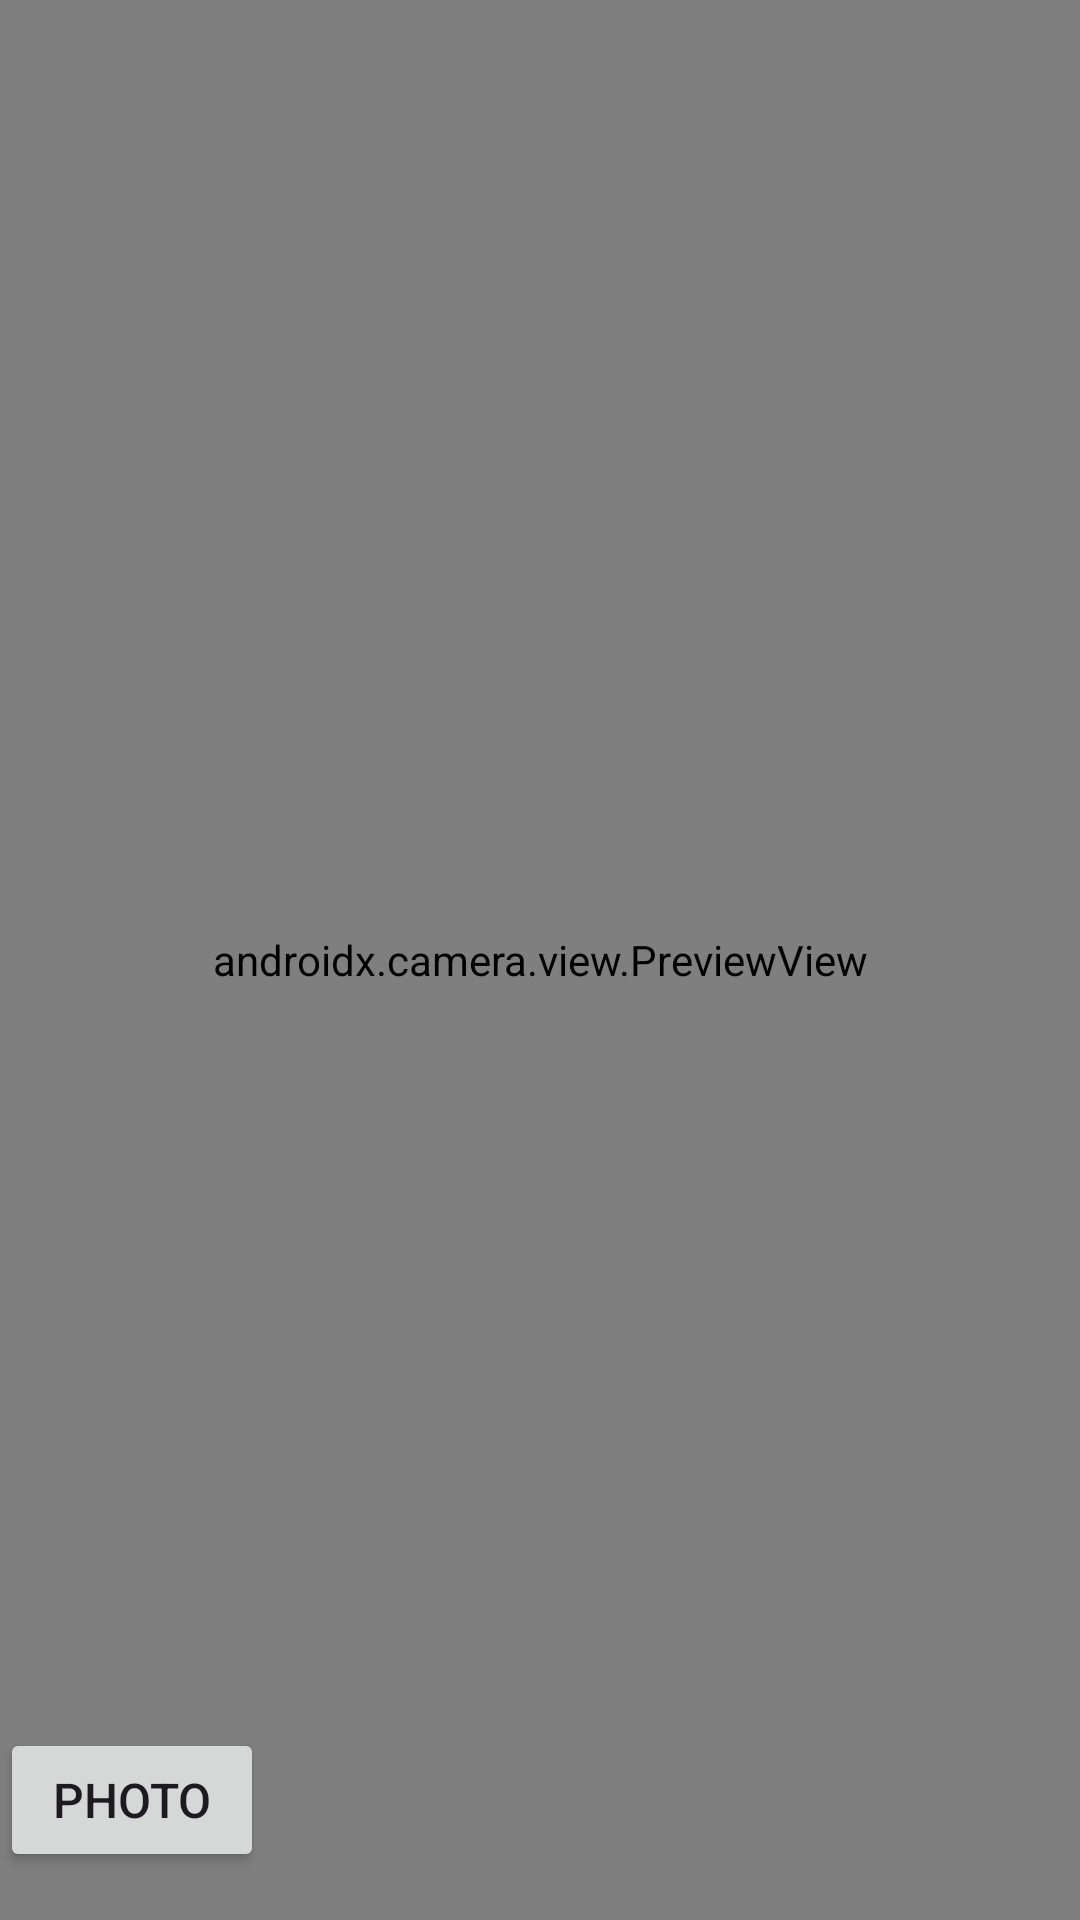

Here is an Android app screen rendered from its layout file. Give the layout XML and the strings, colors and styles it references.
<!-- AndroidManifest.xml: application theme Theme.CameraxImgCapture -->
<!-- res/layout/activity_camera.xml -->
<?xml version="1.0" encoding="utf-8"?>
<androidx.constraintlayout.widget.ConstraintLayout xmlns:android="http://schemas.android.com/apk/res/android"
    xmlns:app="http://schemas.android.com/apk/res-auto"
    xmlns:tools="http://schemas.android.com/tools"
    android:layout_width="match_parent"
    android:layout_height="match_parent"
    tools:context=".CameraActivity">

    <FrameLayout
        android:id="@+id/container"
        android:layout_width="match_parent"
        android:layout_height="match_parent">

        <androidx.camera.view.PreviewView
            android:id="@+id/previewView"
            android:layout_width="match_parent"
            android:layout_height="match_parent" />
    </FrameLayout>

    <LinearLayout
        android:layout_width="match_parent"
        android:layout_height="wrap_content"
        android:layout_marginBottom="16dp"
        android:orientation="horizontal"
        app:layout_constraintBottom_toBottomOf="parent"
        app:layout_constraintEnd_toEndOf="parent"
        app:layout_constraintStart_toStartOf="parent">

        <Button
            android:id="@+id/buttonPhoto"
            android:layout_width="wrap_content"
            android:layout_height="wrap_content"
            android:text="Photo"
            android:textSize="16sp"
            android:layout_gravity="center_horizontal"/>
    </LinearLayout>

    <TextView
        android:id="@+id/orientation"
        android:layout_width="match_parent"
        android:layout_height="300dp"
        android:layout_gravity="center"
        android:gravity="center"
        android:textColor="#9999ff"
        android:textSize="100sp"
        app:layout_constraintBottom_toTopOf="@+id/buttonPhoto"
        app:layout_constraintEnd_toEndOf="parent"
        app:layout_constraintStart_toStartOf="parent"
        tools:ignore="NotSibling" />

</androidx.constraintlayout.widget.ConstraintLayout>
<!-- resources referenced by this layout -->
<resources>
  <style name="Theme.CameraxImgCapture" parent="Base.Theme.CameraxImgCapture" />
  <style name="Base.Theme.CameraxImgCapture" parent="Theme.Material3.DayNight.NoActionBar">
          
          
      </style>
</resources>
